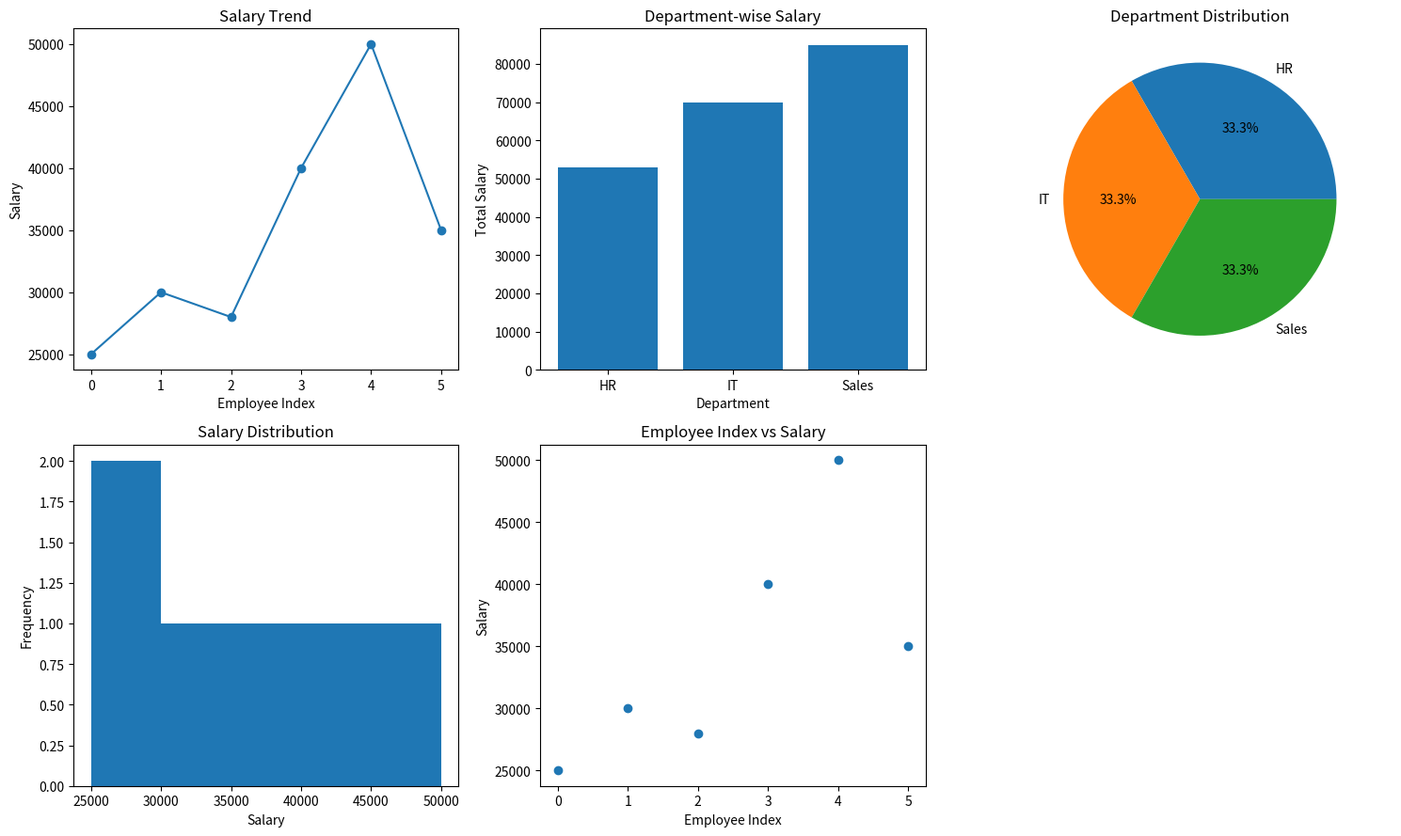

Recreate this plot in Python.
import numpy as np
import pandas as pd
import matplotlib.pyplot as plt

salaries = np.array([25000, 30000, 28000, 40000, 50000, 35000])
departments = ["HR", "IT", "HR", "IT", "Sales", "Sales"]

df = pd.DataFrame({
    "Department": departments,
    "Salary": salaries
})

print(df)

# Department-wise total salary
department_salary = df.groupby("Department")["Salary"].sum()

# Department-wise employee count
department_count = df["Department"].value_counts()

fig, axes = plt.subplots(2, 3, figsize=(15, 9))

# Line graph
axes[0, 0].plot(df.index, df["Salary"], marker="o")
axes[0, 0].set_title("Salary Trend")
axes[0, 0].set_xlabel("Employee Index")
axes[0, 0].set_ylabel("Salary")

# Bar chart
axes[0, 1].bar(
    department_salary.index,
    department_salary.values
)
axes[0, 1].set_title("Department-wise Salary")
axes[0, 1].set_xlabel("Department")
axes[0, 1].set_ylabel("Total Salary")

# Pie chart
axes[0, 2].pie(
    department_count.values,
    labels=department_count.index,
    autopct="%1.1f%%"
)
axes[0, 2].set_title("Department Distribution")

# Histogram
axes[1, 0].hist(salaries, bins=5)
axes[1, 0].set_title("Salary Distribution")
axes[1, 0].set_xlabel("Salary")
axes[1, 0].set_ylabel("Frequency")

# Scatter plot
axes[1, 1].scatter(df.index, df["Salary"])
axes[1, 1].set_title("Employee Index vs Salary")
axes[1, 1].set_xlabel("Employee Index")
axes[1, 1].set_ylabel("Salary")

axes[1, 2].axis("off")

plt.tight_layout()
plt.show()
